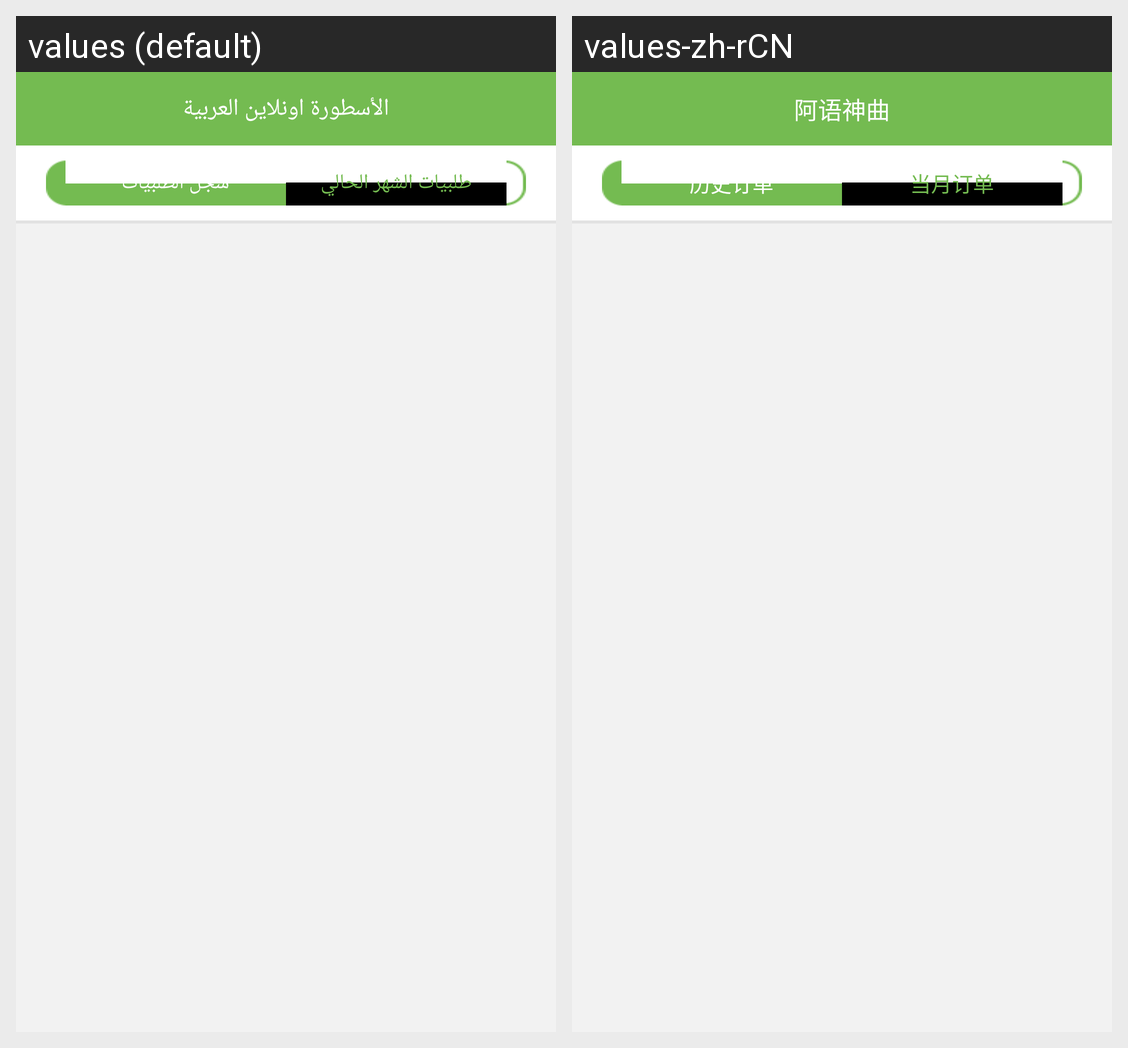

This grid shows one Android layout under two languages. Give, for every string resource on the screen, its name, the default text and each shown locale's text.
Android screen res/layout/page_order_list_recyclerview.xml rendered under 2 locales, left to right: values (default), values-zh-rCN. Device: Nexus 5 (rendered at 1080×1920; each locale shown at half size, 540×960, under a caption strip naming it); theme AppTheme.
Strings drawn on this screen, with the default value and each locale's value (text and hints the layout hard-codes, and strings that could not be matched under every locale, appear in the picture but are not listed):

order_list_title_sub1
  values: سجل الطلبيات
  values-zh-rCN: 历史订单

order_list_title_sub2
  values: طلبيات الشهر الحالي
  values-zh-rCN: 当月订单

common_head_title
  values: الأسطورة اونلاين العربية
  values-zh-rCN: 阿语神曲
